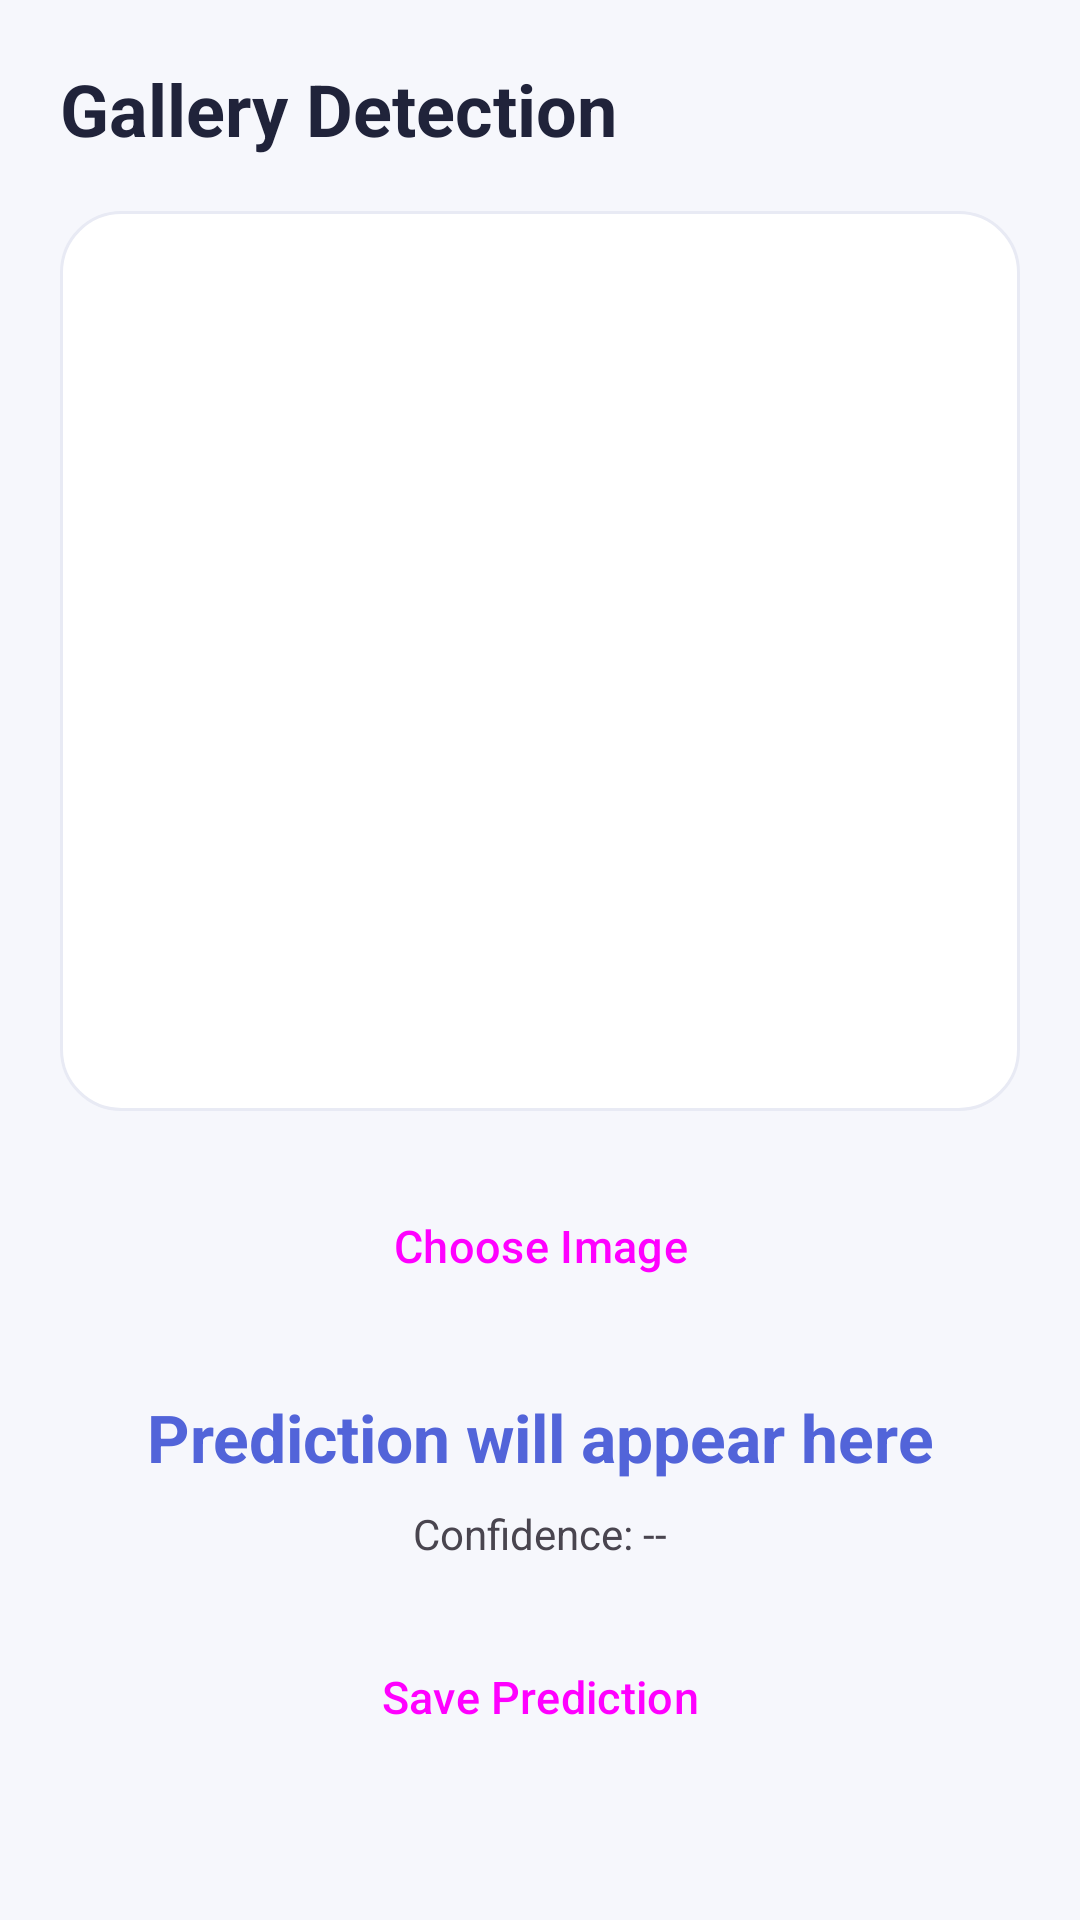

Android layout source for this screen:
<!-- AndroidManifest.xml: application theme Theme.GestureAI -->
<!-- res/layout/activity_gallery.xml -->
<?xml version="1.0" encoding="utf-8"?>

<ScrollView xmlns:android="http://schemas.android.com/apk/res/android"
    android:layout_width="match_parent"
    android:layout_height="match_parent"
    android:background="@color/background">

    <LinearLayout
        android:layout_width="match_parent"
        android:layout_height="wrap_content"
        android:orientation="vertical"
        android:padding="20dp">

        <TextView
            android:layout_width="match_parent"
            android:layout_height="wrap_content"
            android:text="@string/gallery_title"
            android:textSize="24sp"
            android:textStyle="bold"
            android:textColor="@color/text_primary"/>

        <ImageView
            android:id="@+id/selectedImage"
            android:layout_width="match_parent"
            android:layout_height="300dp"
            android:layout_marginTop="18dp"
            android:background="@drawable/bg_card"
            android:scaleType="fitCenter"
            android:contentDescription="Selected hand gesture image"/>

        <Button
            android:id="@+id/pickButton"
            style="@style/GestureButton"
            android:layout_width="match_parent"
            android:layout_height="wrap_content"
            android:text="@string/pick_image"
            android:layout_marginTop="18dp"/>

        <TextView
            android:id="@+id/resultText"
            android:layout_width="match_parent"
            android:layout_height="wrap_content"
            android:text="Prediction will appear here"
            android:textSize="22sp"
            android:textStyle="bold"
            android:textColor="@color/primary"
            android:gravity="center"
            android:layout_marginTop="22dp"/>

        <TextView
            android:id="@+id/confidenceText"
            android:layout_width="match_parent"
            android:layout_height="wrap_content"
            android:text="Confidence: --"
            android:gravity="center"
            android:layout_marginTop="8dp"/>

        <Button
            android:id="@+id/saveButton"
            style="@style/GestureButton"
            android:layout_width="match_parent"
            android:layout_height="wrap_content"
            android:text="@string/save_prediction"
            android:layout_marginTop="18dp"/>

    </LinearLayout>
</ScrollView>
<!-- resources referenced by this layout -->
<resources>
  <color name="background">#F6F7FC</color>
  <color name="primary">#5264D9</color>
  <color name="text_primary">#20233A</color>
  <!-- drawable bg_card (drawable) -->
  <?xml version="1.0" encoding="utf-8"?>
  
  <shape xmlns:android="http://schemas.android.com/apk/res/android">
      <solid android:color="@color/white"/>
      <corners android:radius="20dp"/>
      <stroke
          android:width="1dp"
          android:color="#E8EAF4"/>
  </shape>
  <string name="gallery_title">Gallery Detection</string>
  <string name="pick_image">Choose Image</string>
  <string name="save_prediction">Save Prediction</string>
  <style name="GestureButton" parent="Widget.Material3.Button">
  
          <item name="android:minHeight">54dp</item>
          <item name="cornerRadius">16dp</item>
          <item name="android:textAllCaps">false</item>
          <item name="android:textSize">15sp</item>
      </style>
  <style name="Theme.GestureAI" parent="Theme.Material3.DayNight.NoActionBar">
  
          <item name="colorPrimary">@color/primary</item>
          <item name="colorOnPrimary">@color/white</item>
          <item name="colorSecondary">@color/secondary</item>
          <item name="android:colorAccent">@color/secondary</item>
          <item name="android:statusBarColor">@color/background</item>
          <item name="android:navigationBarColor">@color/background</item>
          <item name="android:windowLightStatusBar">true</item>
          <item name="android:windowBackground">@color/background</item>
  
      </style>
  <color name="white">#FFFFFF</color>
  <color name="secondary">#9065DB</color>
</resources>
